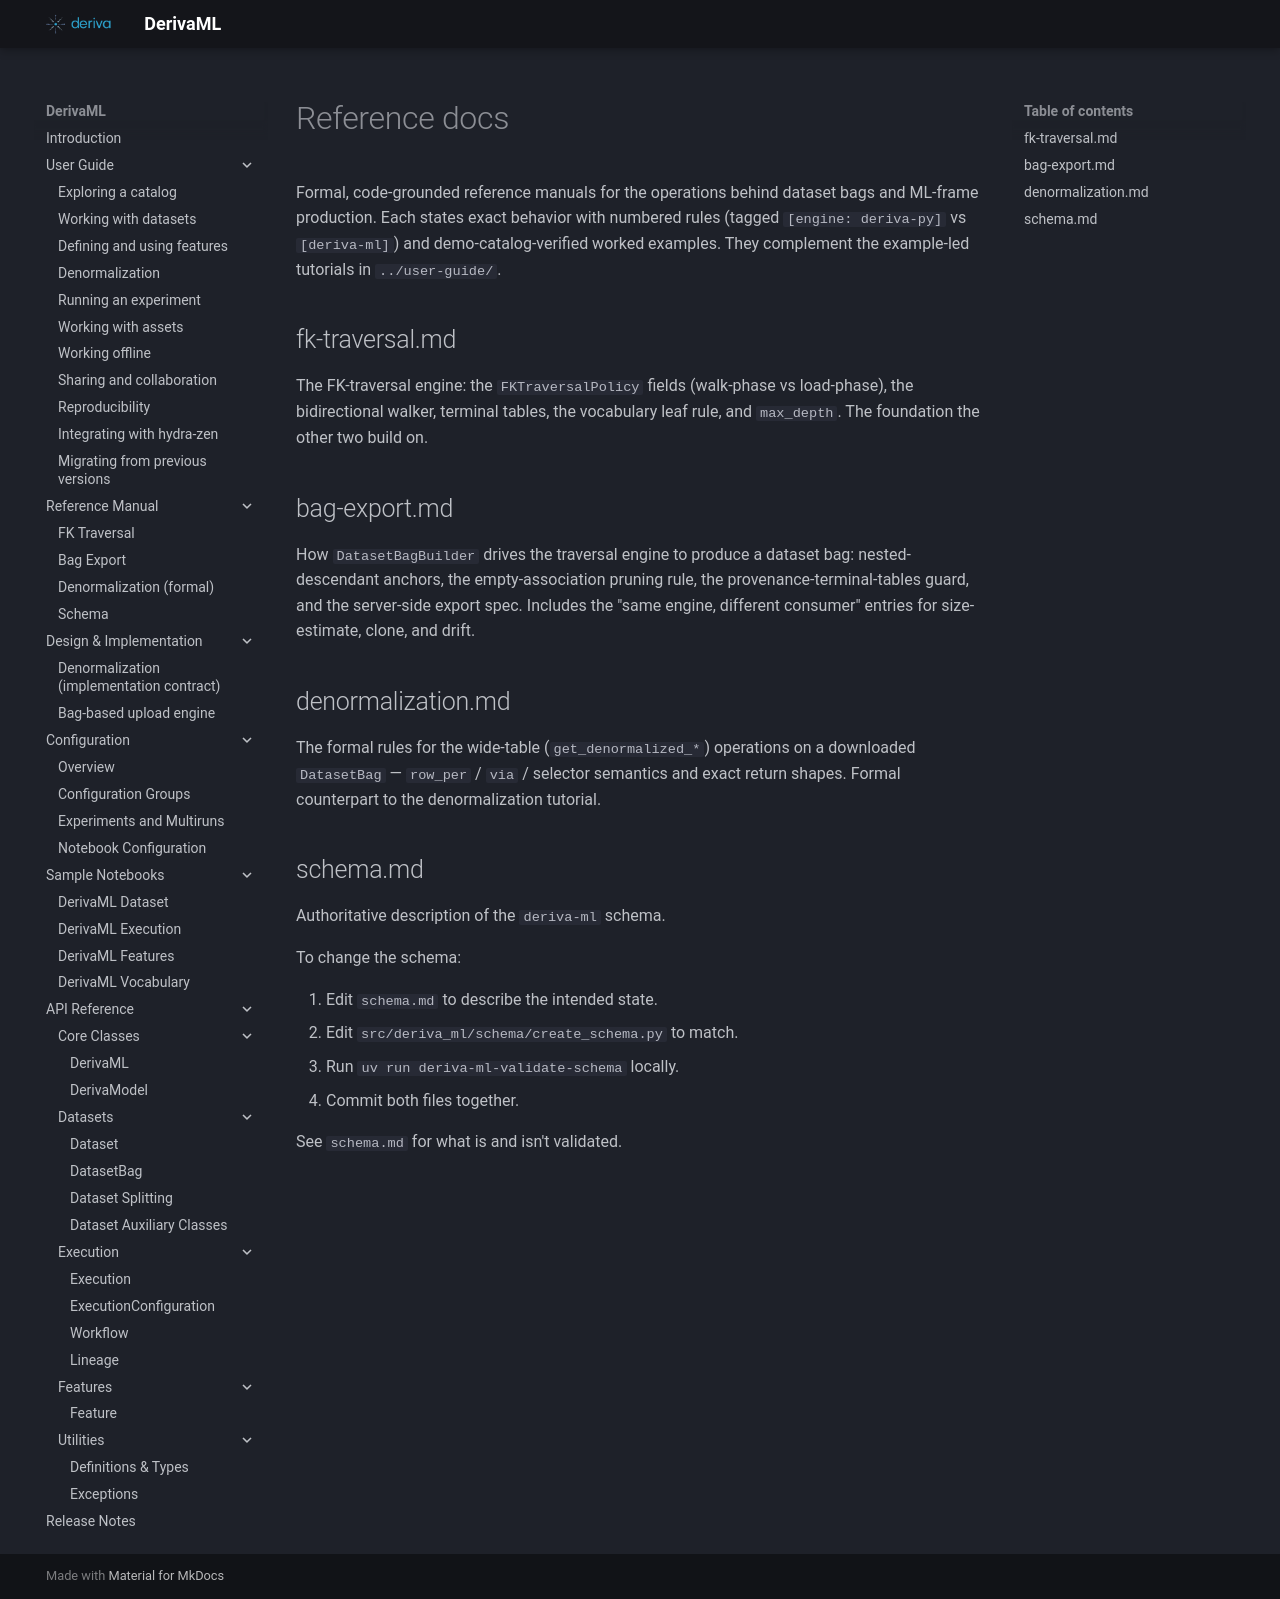

repository: informatics-isi-edu/deriva-ml · page: reference/index.html · generator: mkdocs

# Reference docs

Formal, code-grounded reference manuals for the operations behind
dataset bags and ML-frame production. Each states exact behavior with
numbered rules (tagged `[engine: deriva-py]` vs `[deriva-ml]`) and
demo-catalog-verified worked examples. They complement the
example-led tutorials in `../user-guide/`.

## fk-traversal.md

The FK-traversal engine: the `FKTraversalPolicy` fields (walk-phase vs
load-phase), the bidirectional walker, terminal tables, the vocabulary
leaf rule, and `max_depth`. The foundation the other two build on.

## bag-export.md

How `DatasetBagBuilder` drives the traversal engine to produce a
dataset bag: nested-descendant anchors, the empty-association pruning
rule, the provenance-terminal-tables guard, and the server-side export
spec. Includes the "same engine, different consumer" entries for
size-estimate, clone, and drift.

## denormalization.md

The formal rules for the wide-table (`get_denormalized_*`) operations
on a downloaded `DatasetBag` — `row_per` / `via` / selector semantics
and exact return shapes. Formal counterpart to the denormalization
tutorial.

## schema.md

Authoritative description of the `deriva-ml` schema.

To change the schema:

1. Edit `schema.md` to describe the intended state.
2. Edit `src/deriva_ml/schema/create_schema.py` to match.
3. Run `uv run deriva-ml-validate-schema` locally.
4. Commit both files together.

See `schema.md` for what is and isn't validated.
